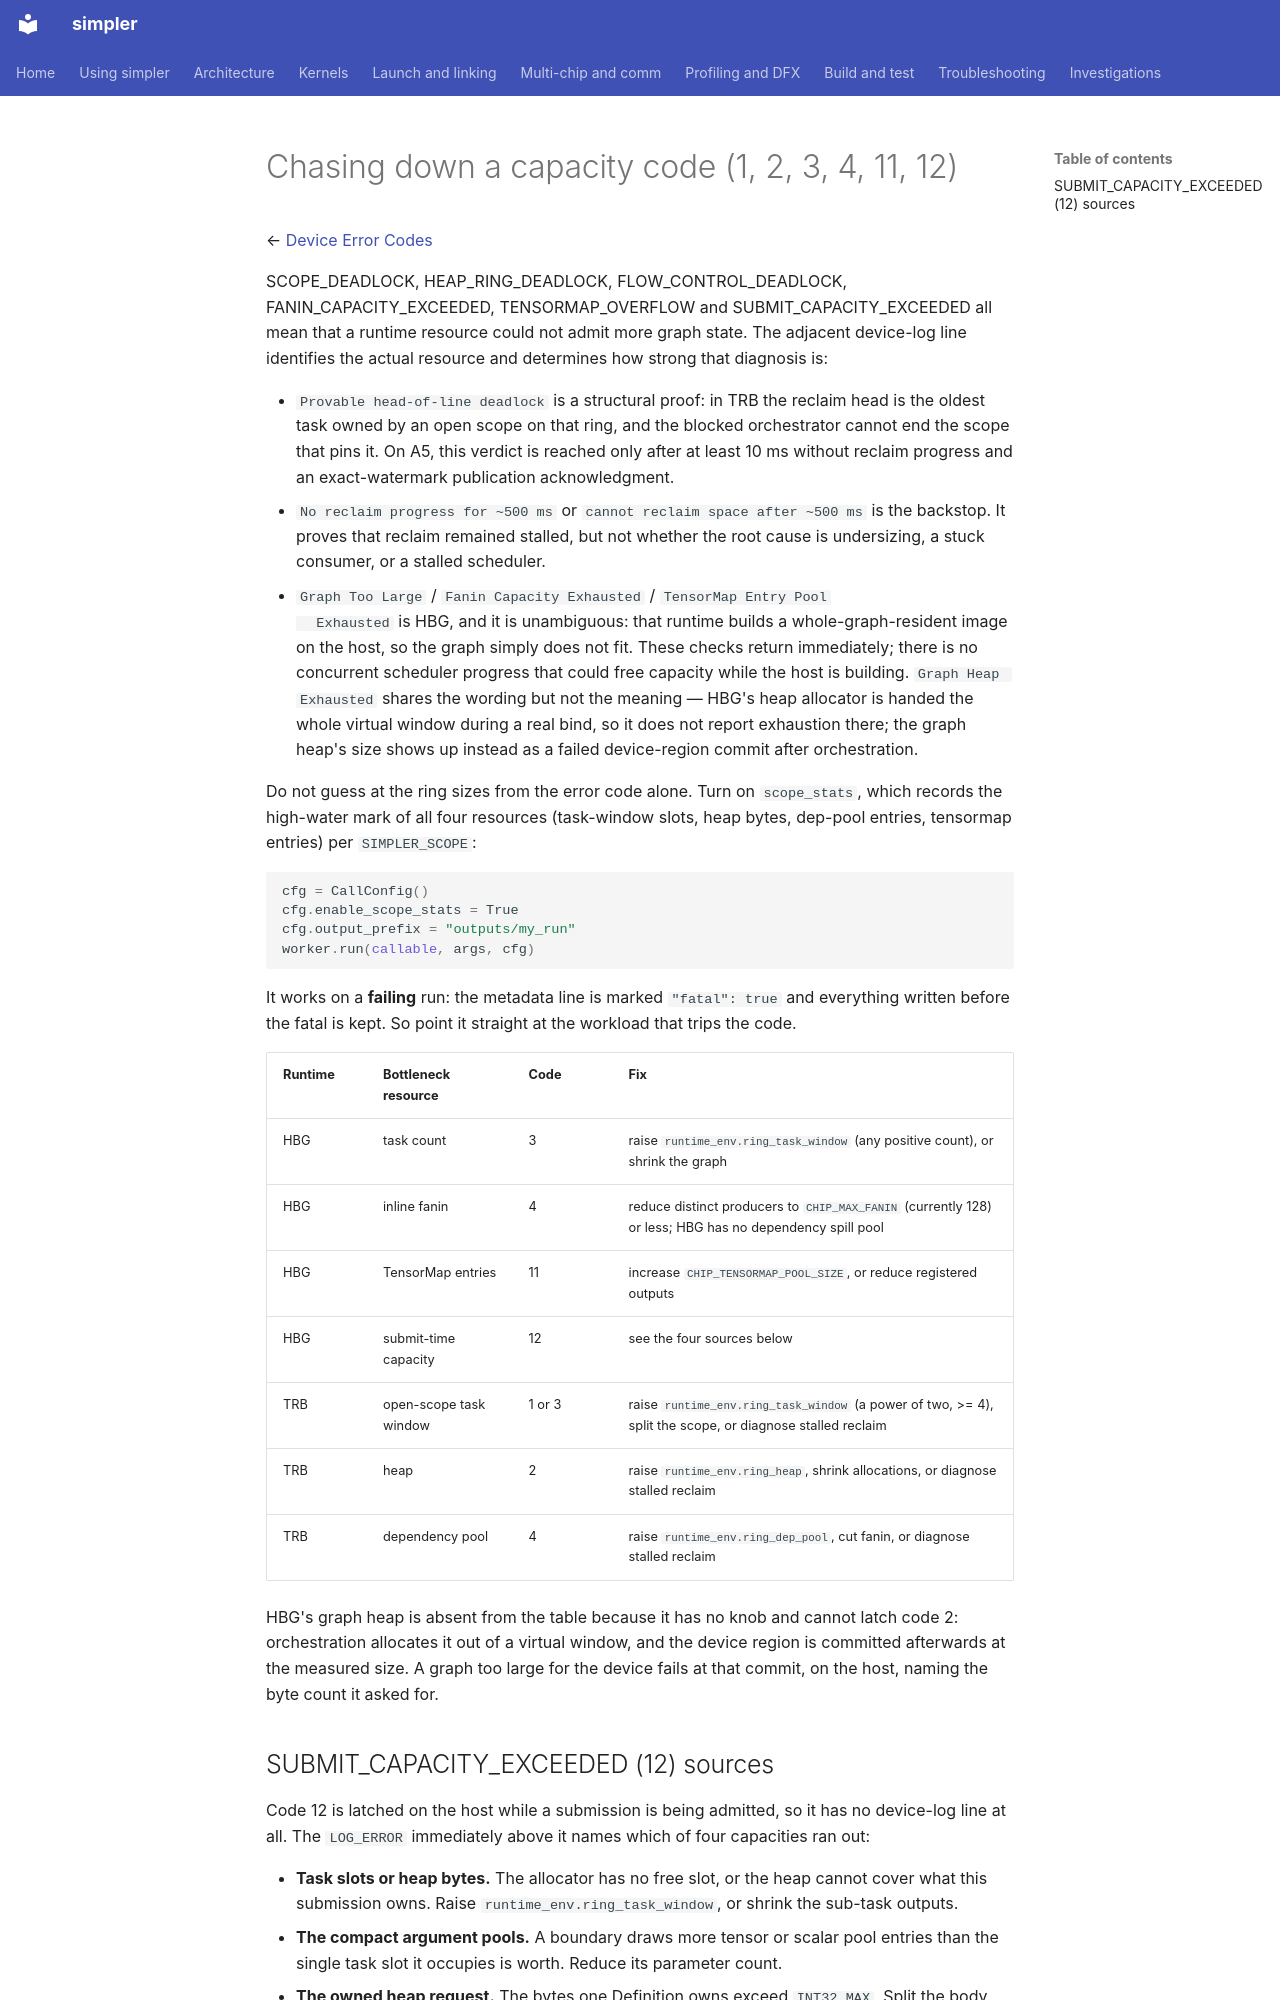

repository: hw-native-sys/simpler · page: troubleshooting/device-error-codes/capacity/index.html · generator: mkdocs

# Chasing down a capacity code (1, 2, 3, 4, 11, 12)

← [Device Error Codes](../device-error-codes.md)

SCOPE_DEADLOCK, HEAP_RING_DEADLOCK, FLOW_CONTROL_DEADLOCK,
FANIN_CAPACITY_EXCEEDED, TENSORMAP_OVERFLOW and SUBMIT_CAPACITY_EXCEEDED all mean that a
runtime resource could not admit more graph state. The adjacent device-log line identifies
the actual resource and determines how strong that diagnosis is:

- `Provable head-of-line deadlock` is a structural proof: in TRB the reclaim head
  is the oldest task owned by an open scope on that ring, and the blocked
  orchestrator cannot end the scope that pins it. On A5, this verdict is reached
  only after at least 10 ms without reclaim progress and an exact-watermark
  publication acknowledgment.
- `No reclaim progress for ~500 ms` or `cannot reclaim space after ~500 ms` is
  the backstop. It proves that reclaim remained stalled, but not whether the root
  cause is undersizing, a stuck consumer, or a stalled scheduler.
- `Graph Too Large` / `Fanin Capacity Exhausted` / `TensorMap Entry Pool
  Exhausted` is HBG, and it is unambiguous: that runtime builds a
  whole-graph-resident image on the host, so the graph simply does not fit. These
  checks return immediately; there is no concurrent scheduler progress that could
  free capacity while the host is building. `Graph Heap Exhausted` shares the
  wording but not the meaning — HBG's heap allocator is handed the whole virtual
  window during a real bind, so it does not report exhaustion there; the graph
  heap's size shows up instead as a failed device-region commit after
  orchestration.

Do not guess at the ring sizes from the error code alone. Turn on `scope_stats`,
which records the high-water mark of all four resources (task-window slots, heap
bytes, dep-pool entries, tensormap entries) per `SIMPLER_SCOPE`:

```python
cfg = CallConfig()
cfg.enable_scope_stats = True
cfg.output_prefix = "outputs/my_run"
worker.run(callable, args, cfg)
```

It works on a **failing** run: the metadata line is marked `"fatal": true` and
everything written before the fatal is kept. So point it straight at the workload
that trips the code.

| Runtime | Bottleneck resource | Code | Fix |
| ------- | ------------------- | ---- | --- |
| HBG | task count | 3 | raise `runtime_env.ring_task_window` (any positive count), or shrink the graph |
| HBG | inline fanin | 4 | reduce distinct producers to `CHIP_MAX_FANIN` (currently 128) or less; HBG has no dependency spill pool |
| HBG | TensorMap entries | 11 | increase `CHIP_TENSORMAP_POOL_SIZE`, or reduce registered outputs |
| HBG | submit-time capacity | 12 | see the four sources below |
| TRB | open-scope task window | 1 or 3 | raise `runtime_env.ring_task_window` (a power of two, >= 4), split the scope, or diagnose stalled reclaim |
| TRB | heap | 2 | raise `runtime_env.ring_heap`, shrink allocations, or diagnose stalled reclaim |
| TRB | dependency pool | 4 | raise `runtime_env.ring_dep_pool`, cut fanin, or diagnose stalled reclaim |

HBG's graph heap is absent from the table because it has no knob and cannot latch
code 2: orchestration allocates it out of a virtual window, and the device region
is committed afterwards at the measured size. A graph too large for the device
fails at that commit, on the host, naming the byte count it asked for.
